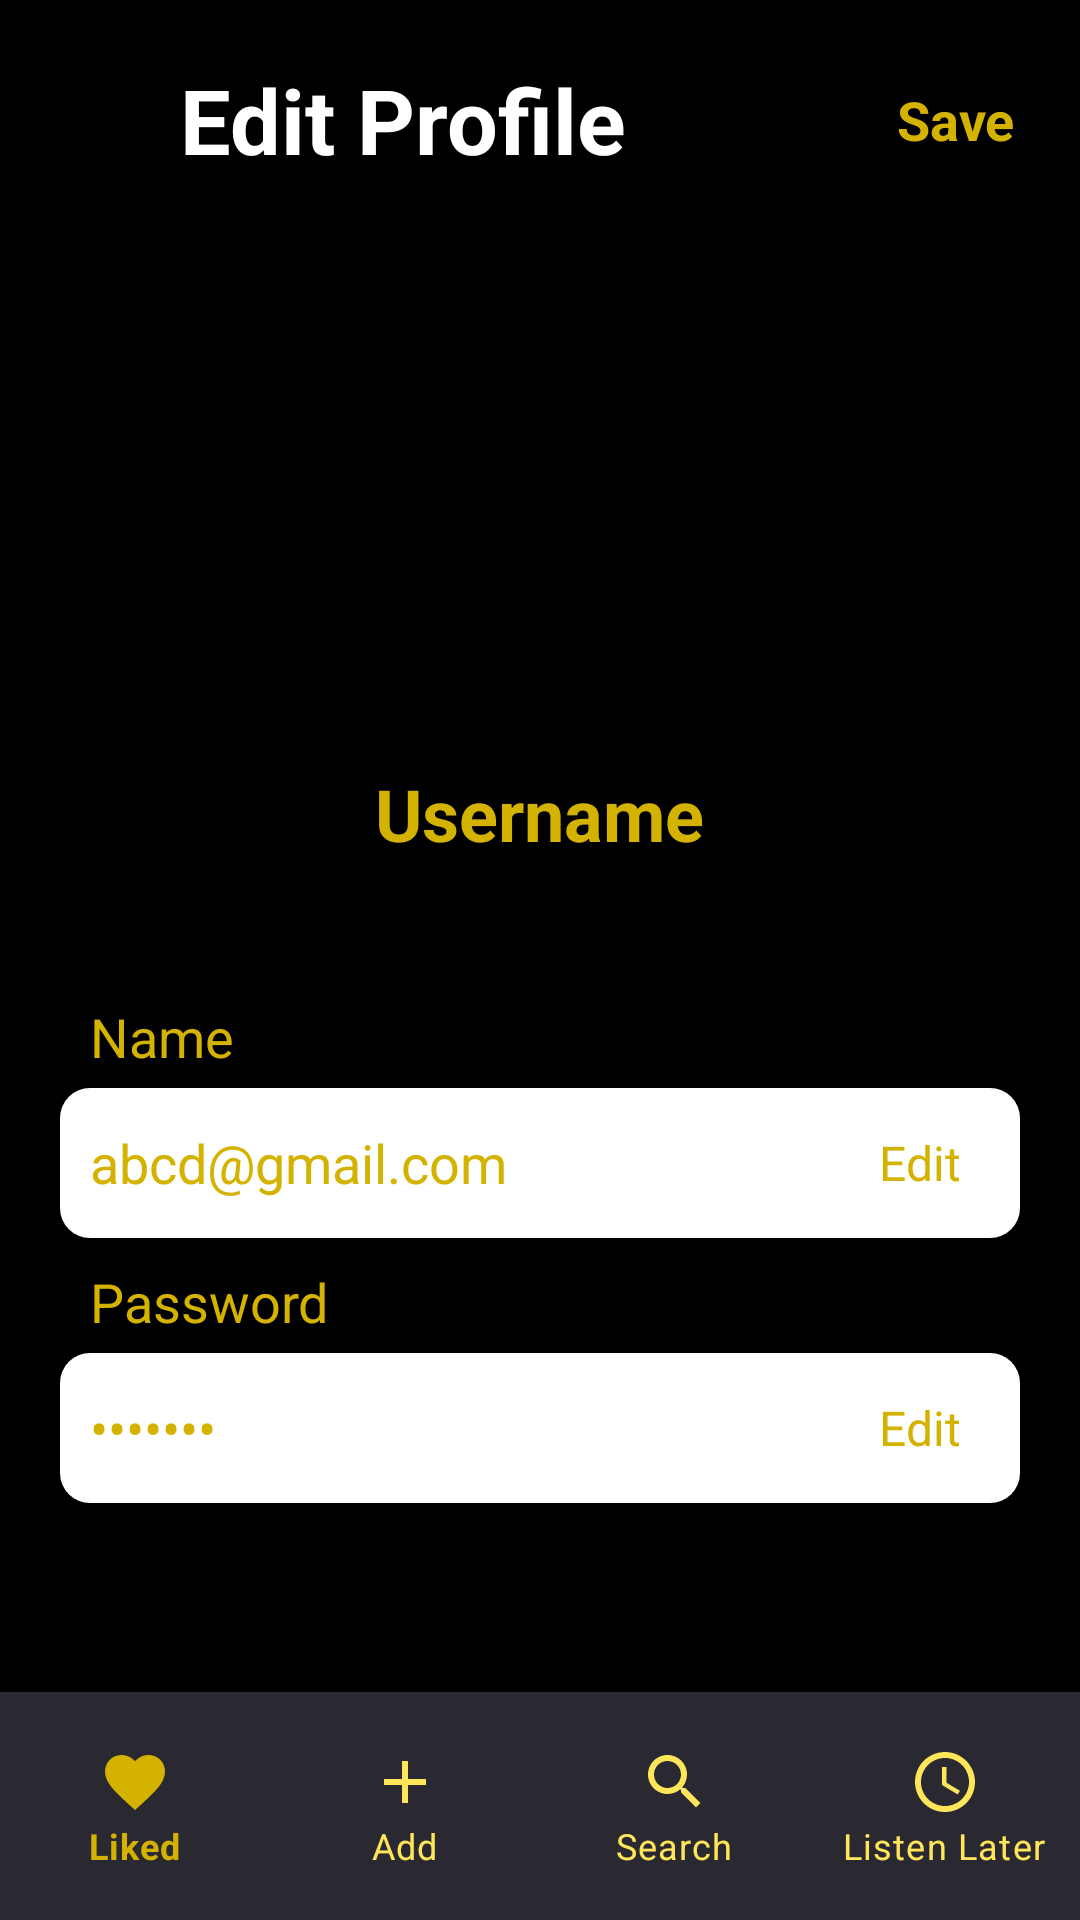

Reconstruct the res/layout file that produces this screen, plus the resources it refers to.
<!-- AndroidManifest.xml: application theme Theme.I192008_i192043 -->
<!-- res/layout/edit_profile.xml -->
<?xml version="1.0" encoding="utf-8"?>
<RelativeLayout xmlns:android="http://schemas.android.com/apk/res/android"
    xmlns:app="http://schemas.android.com/apk/res-auto"
    xmlns:tools="http://schemas.android.com/tools"
    android:layout_width="match_parent"
    android:layout_height="match_parent"
    tools:context=".EditProfile"
    android:background="@color/black"
    >

    <LinearLayout
        android:id="@+id/edit_profile"
        android:layout_width="match_parent"
        android:layout_height="80dp"
        android:gravity="center"
        android:paddingHorizontal="20dp"
        android:weightSum="1">
        <RelativeLayout
            android:layout_weight=".8"
            android:layout_width="0dp"
            android:layout_height="match_parent"
            >
            <ImageView
                android:layout_centerVertical="true"
                android:id="@+id/back_icon"
                android:textAlignment="textStart"
                android:layout_width="40dp"
                android:layout_height="40dp"
                android:src="@drawable/back_icon"
                android:contentDescription="@string/back_icon_desc"
                />

            <TextView
                android:layout_width="wrap_content"
                android:layout_height="wrap_content"
                android:layout_centerVertical="true"
                android:layout_toEndOf="@id/back_icon"
                android:text="@string/edit_profile"
                android:textColor="@color/white"
                android:textSize="30sp"
                android:textStyle="bold" />
        </RelativeLayout>
        <TextView
            android:padding="2dp"
            android:layout_width="0dp"
            android:layout_height="wrap_content"
            android:layout_weight=".2"
            android:text="@string/save_profile"
            android:textAlignment="textEnd"
            android:textColor="@color/orange"
            android:textSize="18sp"
            android:textStyle="bold" />
    </LinearLayout>

    <LinearLayout
        android:padding="20dp"
        android:layout_below="@id/edit_profile"
        android:layout_width="match_parent"
        android:layout_height="match_parent"
        android:layout_above="@id/bottom_menu"
        android:orientation="vertical"
        android:weightSum="1"
        >
        <RelativeLayout
            android:layout_weight=".5"
            android:layout_width="match_parent"
            android:layout_height="0dp">

            <ImageView
                android:id="@+id/person_icon"
                android:layout_width="150dp"
                android:layout_height="150dp"
                android:layout_centerHorizontal="true"
                android:contentDescription="@string/person_icon_desc"
                android:src="@drawable/brown_round_background" />
            <TextView
                android:layout_centerHorizontal="true"
                android:layout_below="@+id/person_icon"
                android:layout_marginTop="5dp"
                android:layout_width="wrap_content"
                android:layout_height="wrap_content"
                android:text="@string/user_name"
                android:textColor="@color/orange"
                android:textSize="24sp"
                android:textStyle="bold"
                />
        </RelativeLayout>
        <RelativeLayout
            android:layout_marginTop="30dp"
            android:layout_weight=".25"
            android:layout_width="match_parent"
            android:layout_height="0dp"
            android:gravity="center"
            >

            <TextView
                android:id="@id/label_name"
                android:layout_width="match_parent"
                android:layout_height="wrap_content"
                android:layout_marginBottom="5dp"
                android:paddingHorizontal="10dp"
                android:text="@string/name"
                android:textColor="@color/orange"
                android:textSize="18sp" />
            <RelativeLayout
                android:layout_width="match_parent"
                android:layout_height="50dp"
                android:background="@drawable/rectangle_button"
                android:layout_below="@+id/label_name"
                android:paddingHorizontal="10dp"
                >

                <EditText
                    android:id="@+id/edit_email"
                    android:layout_width="250dp"
                    android:layout_height="50dp"
                    android:autofillHints="Email"
                    android:background="@color/white"
                    android:hint="@string/hint_email"
                    android:inputType="textEmailAddress"
                    android:text="@string/hint_email"
                    android:textColor="@color/orange"
                    android:textColorHint="@color/orange"

                    />

                <TextView
                    android:layout_width="wrap_content"
                    android:layout_height="wrap_content"
                    android:layout_alignParentEnd="true"
                    android:layout_centerVertical="true"
                    android:layout_marginBottom="5dp"
                    android:layout_toEndOf="@id/edit_email"
                    android:paddingHorizontal="10dp"
                    android:text="@string/edit_value"
                    android:textAlignment="textEnd"
                    android:textColor="@color/orange"
                    android:textSize="16sp" />
            </RelativeLayout>
        </RelativeLayout>
        <RelativeLayout
            android:layout_weight=".25"
            android:layout_width="match_parent"
            android:layout_height="0dp"
            android:layout_marginBottom="25dp">
            <TextView
                android:id="@+id/label_password"
                android:layout_width="match_parent"
                android:layout_height="wrap_content"
                android:text="@string/password"
                android:textColor="@color/orange"
                android:textSize="18sp"
                android:layout_marginBottom="5dp"
                android:paddingHorizontal="10dp"
                />
            <RelativeLayout
                android:layout_width="match_parent"
                android:layout_height="50dp"
                android:layout_below="@id/label_password"
                android:background="@drawable/rectangle_button"
                android:paddingHorizontal="10dp"
                >

                <EditText
                    android:text="@string/hint_password"
                    android:id="@+id/edit_name"
                    android:layout_width="250dp"
                    android:layout_height="match_parent"
                    android:autofillHints="password"
                    android:background="@color/white"
                    android:hint="@string/hint_password"
                    android:inputType="textPassword"
                    android:textColor="@color/orange"
                    android:textColorHint="@color/orange" />

                <TextView

                    android:layout_width="wrap_content"
                    android:layout_height="wrap_content"
                    android:layout_alignParentEnd="true"
                    android:layout_centerVertical="true"
                    android:layout_marginBottom="5dp"
                    android:layout_toEndOf="@id/edit_name"
                    android:paddingHorizontal="10dp"
                    android:text="@string/edit_value"
                    android:textAlignment="textEnd"
                    android:textColor="@color/orange"
                    android:textSize="16sp" />

            </RelativeLayout>

        </RelativeLayout>



    </LinearLayout>
    <com.google.android.material.bottomnavigation.BottomNavigationView
        android:layout_width="match_parent"
        android:layout_height="wrap_content"
        android:layout_alignParentBottom="true"
        android:background="@color/silver_lite"
        android:paddingVertical="10dp"
        app:itemIconTint="@drawable/state_selector"
        app:itemTextColor="@drawable/state_selector"
        app:labelVisibilityMode="labeled"
        app:menu="@menu/bottom_menu"
        android:id="@+id/bottom_menu"
        />
</RelativeLayout>
<!-- resources referenced by this layout -->
<resources>
  <color name="black">#FF000000</color>
  <color name="orange">#FFD4B300</color>
  <color name="silver_lite">#FF2a2831</color>
  <color name="white">#FFFFFFFF</color>
  <!-- drawable rectangle_button (drawable-v24) -->
  <?xml version="1.0" encoding="utf-8"?>
  <shape xmlns:android="http://schemas.android.com/apk/res/android" android:shape="rectangle">
      <corners android:radius="10dp"/>
      <solid android:color="@color/white" />
  </shape>
  <!-- drawable state_selector (drawable-v24) -->
  <?xml version="1.0" encoding="utf-8"?>
  <selector xmlns:android="http://schemas.android.com/apk/res/android">
      <item
          android:state_selected="true"
          android:color="@color/orange"
          />
      <item
          android:state_selected="false"
          android:color="@color/orange_200"
          />
  </selector>
  <string name="back_icon_desc">Back Icon</string>
  <string name="edit_profile">Edit Profile</string>
  <string name="edit_value">Edit</string>
  <string name="hint_email">abcd@gmail.com</string>
  <string name="hint_password">*******</string>
  <string name="name">Name</string>
  <string name="password">Password</string>
  <string name="person_icon_desc">Person Icon</string>
  <string name="save_profile">Save</string>
  <string name="user_name">Username</string>
  <style name="Theme.I192008_i192043" parent="Theme.MaterialComponents.DayNight.NoActionBar">
          
          <item name="colorPrimary">@color/purple_500</item>
          <item name="colorPrimaryVariant">@color/purple_700</item>
          <item name="colorOnPrimary">@color/white</item>
          
          <item name="colorSecondary">@color/teal_200</item>
          <item name="colorSecondaryVariant">@color/teal_700</item>
          <item name="colorOnSecondary">@color/black</item>
          
          <item name="android:statusBarColor">?attr/colorPrimaryVariant</item>
          
      </style>
  <color name="orange_200">#FFffe559</color>
  <color name="purple_500">#FF6200EE</color>
  <color name="purple_700">#FF3700B3</color>
  <color name="teal_200">#FF03DAC5</color>
  <color name="teal_700">#FF018786</color>
</resources>
